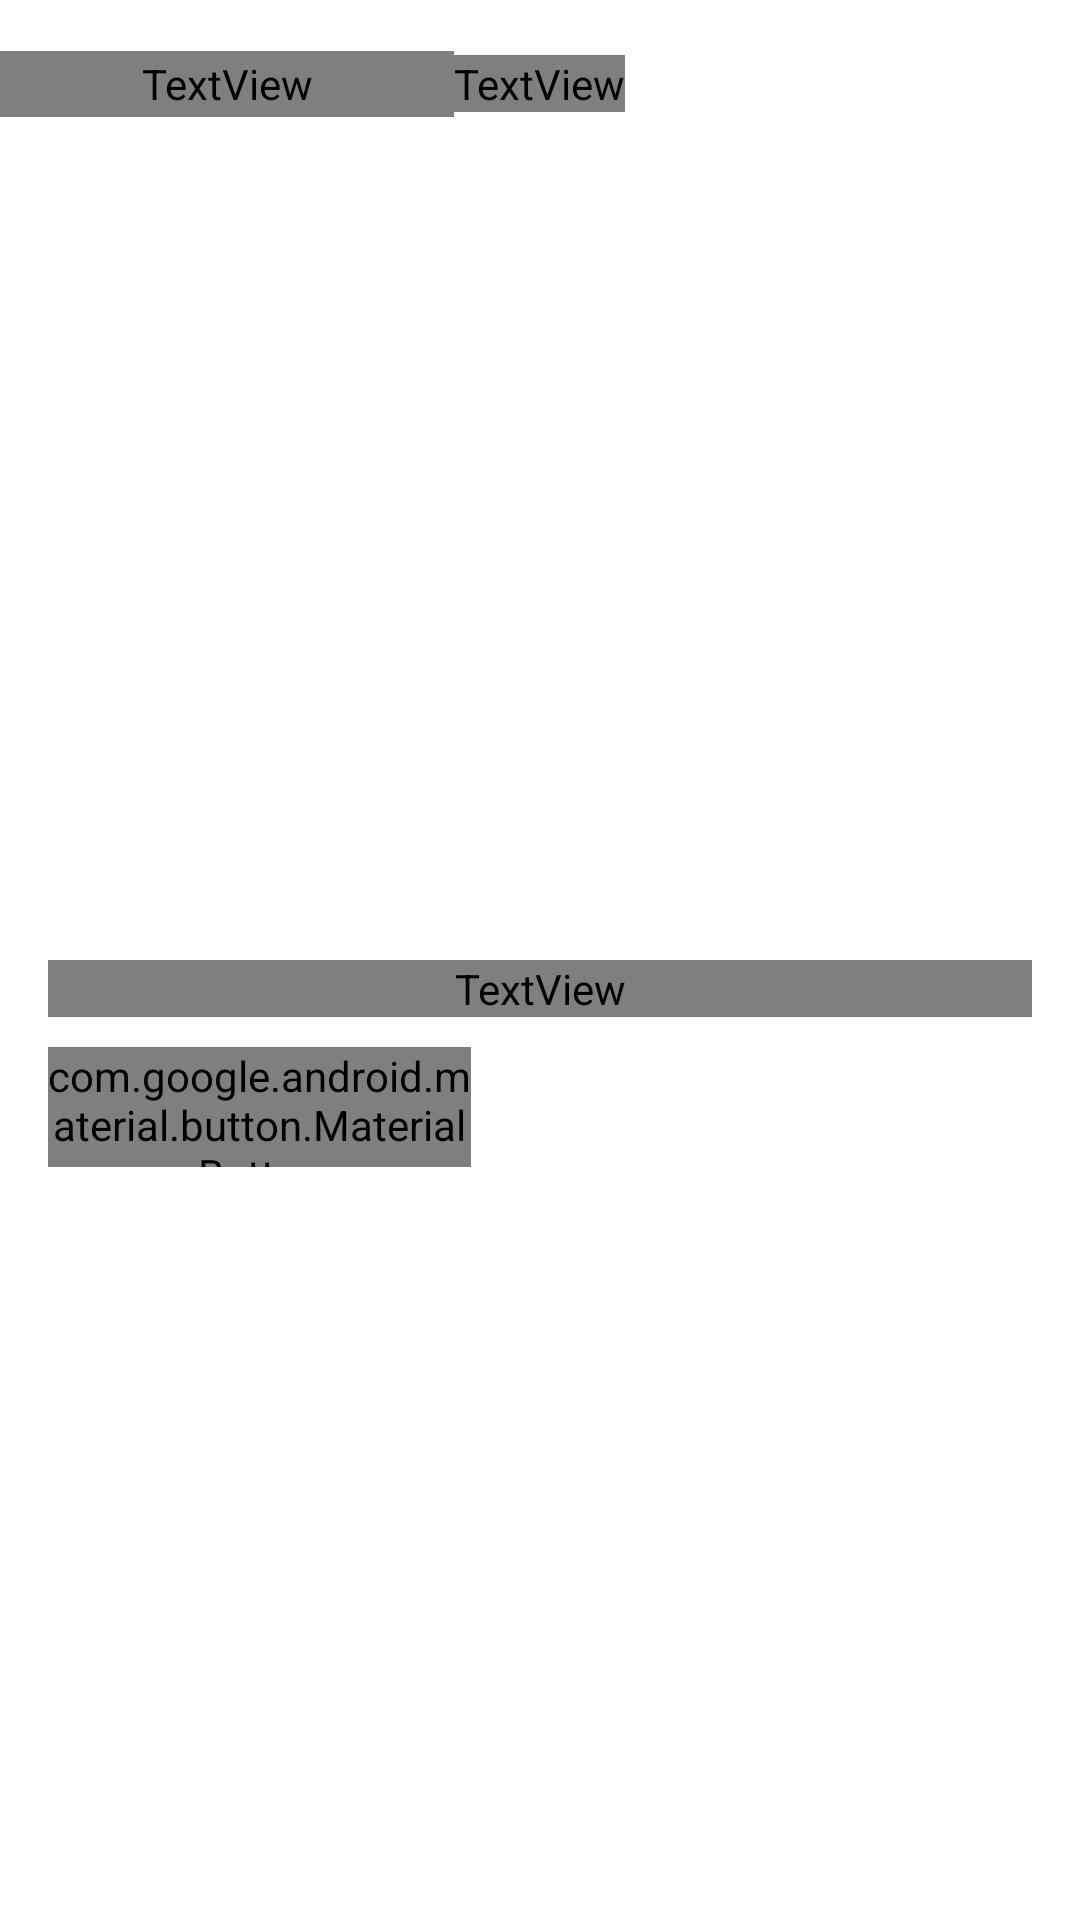

Write the Android layout XML for this screen, with the resource values it uses.
<!-- AndroidManifest.xml: application theme Theme.YoutubeApi -->
<!-- res/layout/activity_video_player.xml -->
<?xml version="1.0" encoding="utf-8"?>
<ScrollView xmlns:android="http://schemas.android.com/apk/res/android"
    xmlns:app="http://schemas.android.com/apk/res-auto"
    xmlns:tools="http://schemas.android.com/tools"
    android:layout_width="match_parent"
    android:layout_height="match_parent"
    tools:context=".ui.videoplayer.VideoPlayerActivity">

    <androidx.constraintlayout.widget.ConstraintLayout
        android:layout_width="match_parent"
        android:layout_height="wrap_content">

        <LinearLayout
            android:id="@+id/linear"
            android:layout_width="match_parent"
            android:layout_height="?attr/actionBarSize"
            android:gravity="center_vertical"
            android:orientation="horizontal"
            android:weightSum="2"
            app:layout_constraintStart_toStartOf="parent"
            app:layout_constraintTop_toTopOf="parent">

            <TextView
                android:id="@+id/back"
                android:layout_width="0dp"
                android:layout_height="22dp"
                android:layout_weight="1"
                android:text="@string/back"
                android:textAllCaps="false"
                android:textColor="@color/red"
                android:textStyle="bold"
                app:drawableStartCompat="@drawable/ic_back" />

            <TextView
                android:layout_width="wrap_content"
                android:layout_height="wrap_content"
                android:text="@string/playlist"
                android:textColor="@color/red"
                android:textSize="20sp"
                android:textStyle="bold" />
        </LinearLayout>

        <ImageView
            android:id="@+id/video"
            android:layout_width="match_parent"
            android:layout_height="240dp"
            app:layout_constraintStart_toStartOf="parent"
            app:layout_constraintTop_toBottomOf="@id/linear"
            tools:src="@color/red" />

        <TextView
            android:id="@+id/tv_title"
            android:layout_width="match_parent"
            android:layout_height="wrap_content"
            android:layout_marginHorizontal="16dp"
            android:layout_marginTop="24dp"
            android:ellipsize="end"
            android:fontFamily="@font/fjalla_one"
            android:maxLines="2"
            android:textColor="@color/black"
            android:textSize="24sp"
            android:textStyle="normal"
            app:layout_constraintEnd_toEndOf="parent"
            app:layout_constraintStart_toStartOf="parent"
            app:layout_constraintTop_toBottomOf="@id/video" />

        <TextView
            android:id="@+id/tv_description"
            android:layout_width="match_parent"
            android:layout_height="wrap_content"
            android:layout_marginHorizontal="16dp"
            android:layout_marginTop="24dp"
            android:textSize="16sp"
            android:textStyle="normal"
            app:layout_constraintEnd_toEndOf="parent"
            app:layout_constraintStart_toStartOf="parent"
            app:layout_constraintTop_toBottomOf="@id/btn_download" />

        <com.google.android.material.button.MaterialButton
            android:id="@+id/btn_download"
            android:layout_width="141dp"
            android:layout_height="40dp"
            android:layout_marginStart="16dp"
            android:layout_marginTop="10dp"
            android:drawableEnd="@drawable/ic_download"
            android:insetTop="0dp"
            android:insetBottom="0dp"
            android:text="Download"
            android:textAllCaps="false"
            android:textColor="@color/red"
            app:backgroundTint="@color/white"
            app:cornerRadius="8dp"
            app:layout_constraintStart_toStartOf="parent"
            app:layout_constraintTop_toBottomOf="@id/tv_title"
            app:strokeColor="@color/red"
            app:strokeWidth="2dp" />

        <LinearLayout
            android:layout_width="match_parent"
            android:layout_height="wrap_content"
            app:layout_constraintTop_toTopOf="@id/video"
            app:layout_constraintBottom_toBottomOf="@id/video"
            android:orientation="horizontal"
            android:weightSum="3"
            >


            <ImageView
                android:id="@+id/ivPrevious"
                android:layout_width="wrap_content"
                android:layout_height="wrap_content"
                android:src="@drawable/ic_previous"
                android:layout_weight="1"
                tools:ignore="ContentDescription" />

            <ImageView
                android:id="@+id/ivPlay"
                android:layout_width="wrap_content"
                android:layout_height="wrap_content"
                android:src="@drawable/ic_play"
                android:layout_weight="1"
                tools:ignore="ContentDescription" />

            <ImageView
                android:id="@+id/ivNext"
                android:layout_width="wrap_content"
                android:layout_height="wrap_content"
                android:src="@drawable/ic_next"
                android:layout_weight="1"
                tools:ignore="ContentDescription" />





        </LinearLayout>


    </androidx.constraintlayout.widget.ConstraintLayout>

</ScrollView>
<!-- resources referenced by this layout -->
<resources>
  <!-- drawable ic_download (drawable) -->
  <vector android:height="24dp" android:tint="#EF1B1B"
      android:viewportHeight="24" android:viewportWidth="24"
      android:width="24dp" xmlns:android="http://schemas.android.com/apk/res/android">
      <path android:fillColor="@android:color/white" android:pathData="M12,2C6.49,2 2,6.49 2,12s4.49,10 10,10s10,-4.49 10,-10S17.51,2 12,2zM11,10V7c0,-0.55 0.45,-1 1,-1h0c0.55,0 1,0.45 1,1v3h1.79c0.45,0 0.67,0.54 0.35,0.85l-2.79,2.79c-0.2,0.2 -0.51,0.2 -0.71,0l-2.79,-2.79C8.54,10.54 8.76,10 9.21,10H11zM16,17H8c-0.55,0 -1,-0.45 -1,-1v0c0,-0.55 0.45,-1 1,-1h8c0.55,0 1,0.45 1,1v0C17,16.55 16.55,17 16,17z"/>
  </vector>
  <!-- drawable ic_next (drawable-v24) -->
  <vector android:alpha="0.8" android:height="48dp" android:tint="#FFFFFF"
      android:viewportHeight="24" android:viewportWidth="24"
      android:width="48dp" xmlns:android="http://schemas.android.com/apk/res/android">
      <path android:fillColor="@android:color/white" android:pathData="M6,18l8.5,-6L6,6v12zM16,6v12h2V6h-2z"/>
  </vector>
  <!-- drawable ic_play (drawable-v24) -->
  <vector android:alpha="0.8" android:height="48dp" android:tint="#FFFFFF"
      android:viewportHeight="24" android:viewportWidth="24"
      android:width="48dp" xmlns:android="http://schemas.android.com/apk/res/android">
      <path android:fillColor="@android:color/white" android:pathData="M8,5v14l11,-7z"/>
  </vector>
  <!-- drawable ic_previous (drawable-v24) -->
  <vector android:alpha="0.8" android:height="48dp" android:tint="#FFFFFF"
      android:viewportHeight="24" android:viewportWidth="24"
      android:width="48dp" xmlns:android="http://schemas.android.com/apk/res/android">
      <path android:fillColor="@android:color/white" android:pathData="M6,6h2v12L6,18zM9.5,12l8.5,6L18,6z"/>
  </vector>
  <string name="back">Back</string>
  <string name="playlist">Playlist</string>
  <style name="Theme.YoutubeApi" parent="Theme.MaterialComponents.DayNight.NoActionBar">
          
          <item name="colorPrimary">@color/purple_500</item>
          <item name="colorPrimaryVariant">@color/purple_700</item>
          <item name="colorOnPrimary">@color/white</item>
          
          <item name="colorSecondary">@color/teal_200</item>
          <item name="colorSecondaryVariant">@color/teal_700</item>
          <item name="colorOnSecondary">@color/black</item>
          
          <item name="android:windowLightStatusBar" tools:targetApi="m">true</item>
          <item name="android:statusBarColor">@color/white</item>
          
      </style>
  <!-- not gathered from this repository: default colours our renderer supplied (Android Studio template values) -->
  <color name="purple_500">#FF6200EE</color>
  <color name="purple_700">#FF3700B3</color>
  <color name="teal_200">#FF03DAC5</color>
  <color name="teal_700">#FF018786</color>
  <color name="black">#FF000000</color>
  <color name="white">#FFFFFFFF</color>
</resources>
